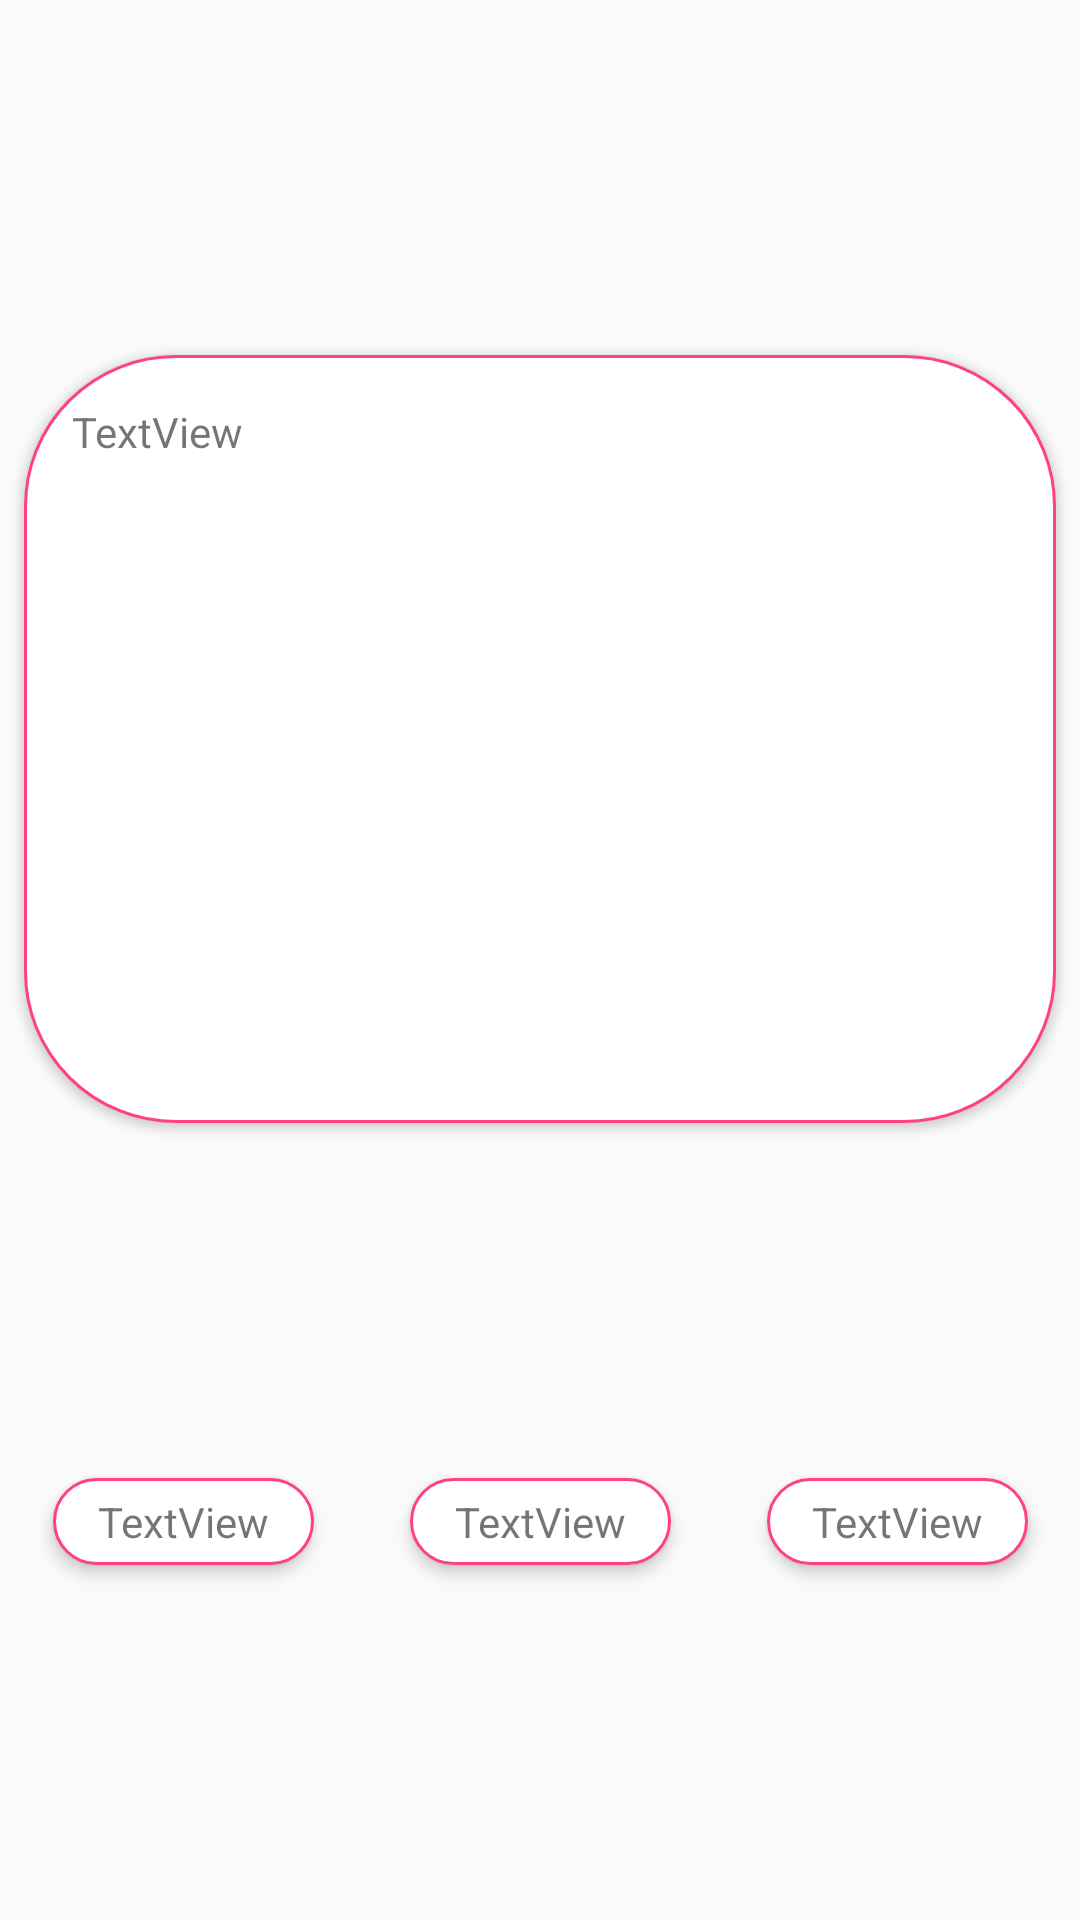

Reconstruct the res/layout file that produces this screen, plus the resources it refers to.
<!-- AndroidManifest.xml: application theme AppTheme -->
<!-- res/layout/note_detail.xml -->
<?xml version="1.0" encoding="utf-8"?>
<android.support.constraint.ConstraintLayout xmlns:android="http://schemas.android.com/apk/res/android"
    xmlns:app="http://schemas.android.com/apk/res-auto"
    xmlns:tools="http://schemas.android.com/tools"
    android:layout_width="match_parent"
    android:layout_height="match_parent"
    android:elevation="10dp">

    <FrameLayout
        android:id="@+id/frameLayout"
        android:layout_width="match_parent"
        android:layout_height="wrap_content"
        android:layout_marginEnd="8dp"
        android:layout_marginStart="8dp"
        android:layout_marginTop="8dp"
        android:background="@drawable/corner"
        android:elevation="2dp"
        app:layout_constraintBottom_toTopOf="@+id/include2"
        app:layout_constraintEnd_toEndOf="parent"
        app:layout_constraintStart_toStartOf="parent"
        app:layout_constraintTop_toTopOf="parent">

        <ScrollView
            android:id="@+id/scrollView2"
            android:layout_width="match_parent"
            android:layout_height="256dp"
            android:scrollbars="none"
            app:layout_constraintBottom_toTopOf="@+id/include2"
            app:layout_constraintEnd_toEndOf="parent"
            app:layout_constraintStart_toStartOf="parent"
            app:layout_constraintTop_toTopOf="parent">

            <TextView
                android:id="@+id/textView12"
                android:layout_width="match_parent"
                android:layout_height="wrap_content"
                android:layout_marginBottom="16dp"
                android:layout_marginEnd="16dp"
                android:layout_marginStart="16dp"
                android:layout_marginTop="16dp"
                android:text="TextView"
                app:layout_constraintEnd_toEndOf="parent"
                app:layout_constraintStart_toStartOf="parent"
                app:layout_constraintTop_toTopOf="parent" />

        </ScrollView>
    </FrameLayout>

    <include
        android:id="@+id/include2"
        layout="@layout/note_detail_button"
        android:layout_width="wrap_content"
        android:layout_height="wrap_content"
        android:layout_marginEnd="8dp"
        android:layout_marginStart="8dp"
        app:layout_constraintBottom_toBottomOf="parent"
        app:layout_constraintEnd_toEndOf="parent"
        app:layout_constraintStart_toStartOf="parent"
        app:layout_constraintTop_toBottomOf="@+id/frameLayout" />

</android.support.constraint.ConstraintLayout>
<!-- res/layout/note_detail_button.xml (included above) -->
<?xml version="1.0" encoding="utf-8"?>
<android.support.constraint.ConstraintLayout
    xmlns:android="http://schemas.android.com/apk/res/android"
    xmlns:app="http://schemas.android.com/apk/res-auto"
    xmlns:tools="http://schemas.android.com/tools"
    android:layout_width="match_parent"
    android:layout_height="match_parent">

    <TextView
        android:id="@+id/textView7"
        android:layout_width="wrap_content"
        android:layout_height="wrap_content"
        android:layout_marginBottom="8dp"
        android:layout_marginStart="8dp"
        android:layout_marginTop="8dp"
        android:background="@drawable/corner"
        android:elevation="3dp"
        android:gravity="center"
        android:paddingHorizontal="15sp"
        android:paddingVertical="5sp"
        android:text="TextView"
        app:layout_constraintBottom_toBottomOf="parent"
        app:layout_constraintStart_toStartOf="parent"
        app:layout_constraintTop_toTopOf="parent" />

    <TextView
        android:id="@+id/textView8"
        android:layout_width="wrap_content"
        android:layout_height="wrap_content"
        android:layout_marginBottom="8dp"
        android:layout_marginStart="32dp"
        android:layout_marginTop="8dp"
        android:background="@drawable/corner"
        android:elevation="3dp"
        android:paddingHorizontal="15sp"
        android:paddingVertical="5sp"
        android:text="TextView"
        app:layout_constraintBottom_toBottomOf="parent"
        app:layout_constraintStart_toEndOf="@+id/textView7"
        app:layout_constraintTop_toTopOf="parent" />

    <TextView
        android:id="@+id/textView9"
        android:layout_width="wrap_content"
        android:layout_height="wrap_content"
        android:layout_marginBottom="8dp"
        android:layout_marginEnd="8dp"
        android:layout_marginStart="32dp"
        android:layout_marginTop="8dp"
        android:background="@drawable/corner"
        android:elevation="3dp"
        android:paddingHorizontal="15sp"
        android:paddingVertical="5sp"
        android:text="TextView"
        app:layout_constraintBottom_toBottomOf="parent"
        app:layout_constraintEnd_toEndOf="parent"
        app:layout_constraintHorizontal_bias="0.0"
        app:layout_constraintStart_toEndOf="@+id/textView8"
        app:layout_constraintTop_toTopOf="parent" />
</android.support.constraint.ConstraintLayout>
<!-- resources referenced by this layout -->
<resources>
  <!-- drawable corner (drawable) -->
  <?xml version="1.0" encoding="utf-8"?>
  <shape xmlns:android="http://schemas.android.com/apk/res/android">
      <corners android:radius="50sp"/>
      <solid android:color="@color/colorWhite"/>
      <stroke android:width="1dp" android:color="@color/colorAccent"/>
  </shape>
  <style name="AppTheme" parent="Theme.AppCompat.Light.DarkActionBar">
          
          <item name="colorPrimary">@color/colorSienna</item>
          <item name="colorPrimaryDark">@color/colorSaddleBrown</item>
          <item name="colorAccent">@color/colorBrown</item>
      </style>
  <color name="colorWhite">#FFFFFF</color>
  <color name="colorAccent">#FF4081</color>
  <color name="colorSienna">#A0522D</color>
  <color name="colorSaddleBrown">#8b4513</color>
  <color name="colorBrown">#E89816</color>
</resources>
